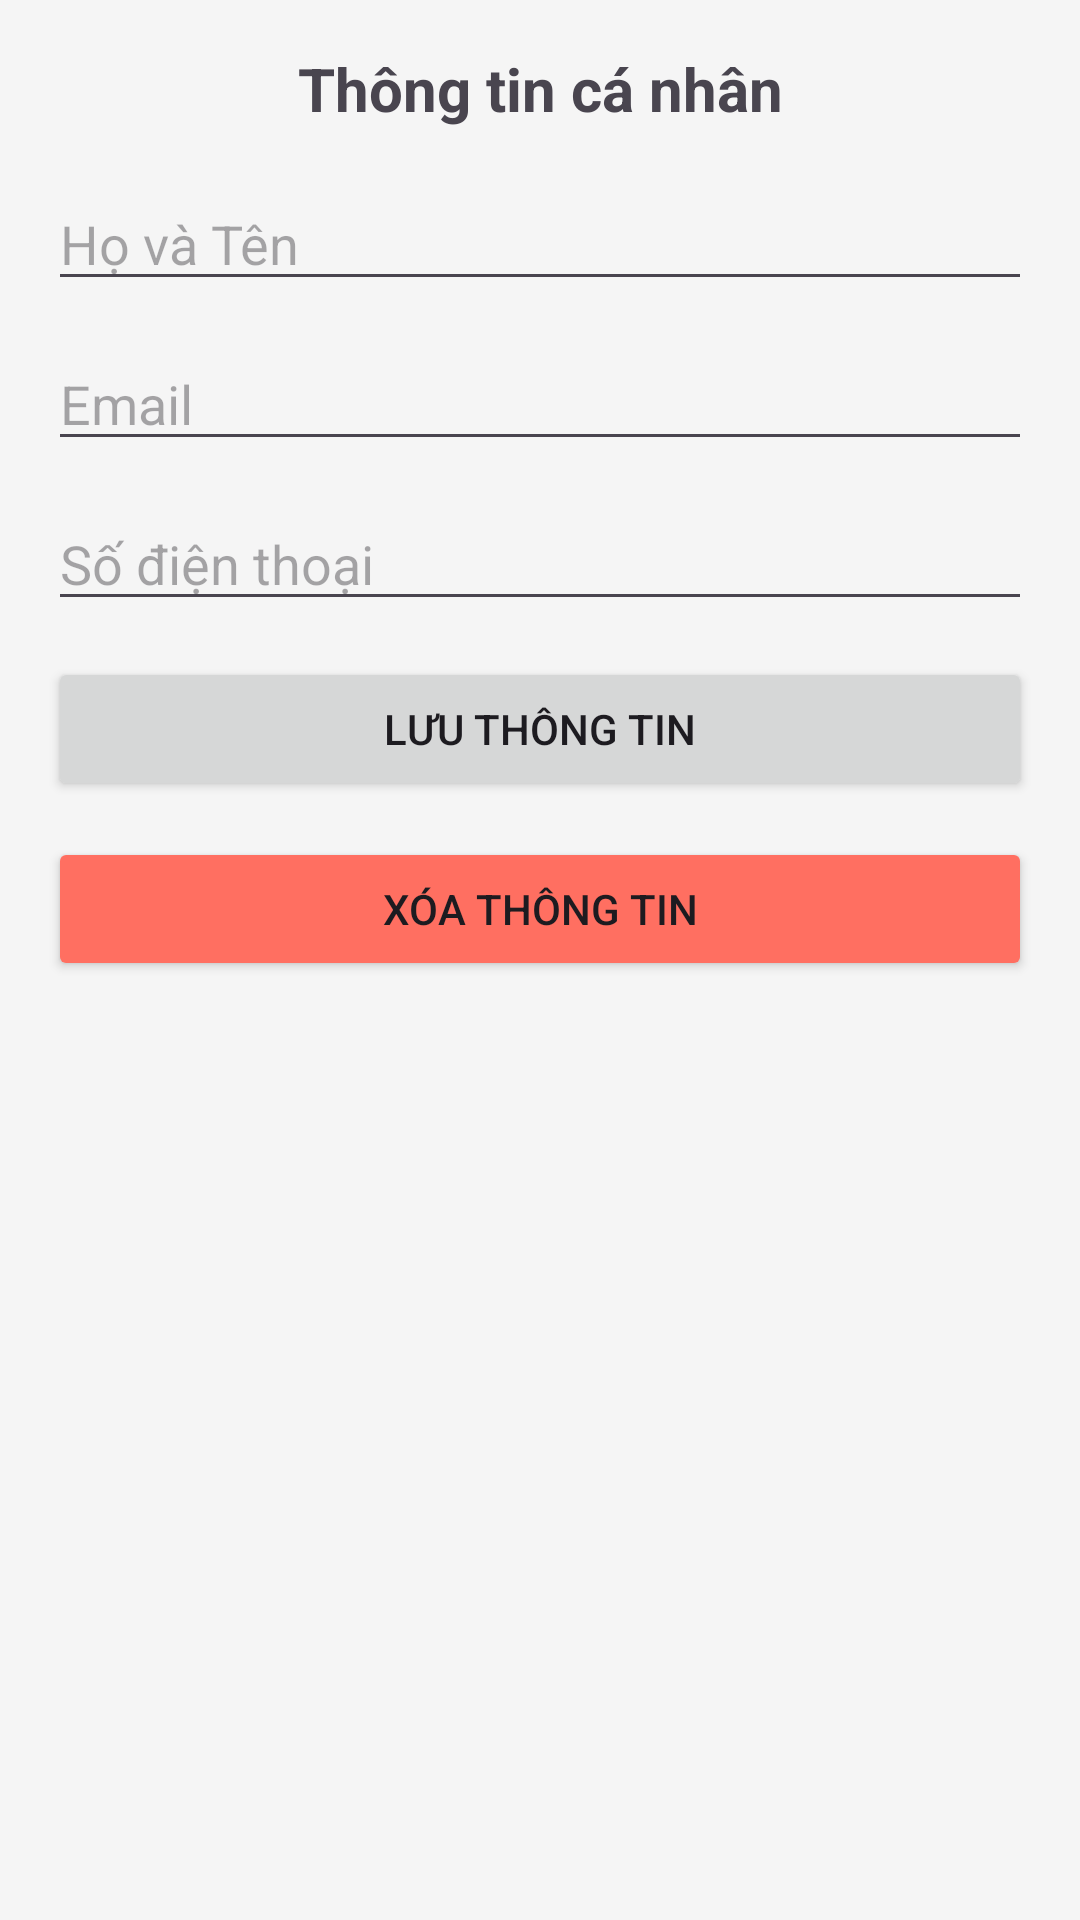

Layout XML and referenced resources for this Android screen:
<!-- AndroidManifest.xml: application theme Theme.BaiKTCK -->
<!-- res/layout/activity_user_detail.xml -->
<?xml version="1.0" encoding="utf-8"?>
<ScrollView xmlns:android="http://schemas.android.com/apk/res/android"
    android:layout_width="match_parent"
    android:layout_height="match_parent"
    android:padding="16dp"
    android:background="#F5F5F5">

    <LinearLayout
        android:layout_width="match_parent"
        android:layout_height="wrap_content"
        android:orientation="vertical">

        <TextView
            android:layout_width="match_parent"
            android:layout_height="wrap_content"
            android:text="Thông tin cá nhân"
            android:textSize="20sp"
            android:textStyle="bold"
            android:gravity="center"
            android:layout_marginBottom="16dp" />

        <EditText
            android:id="@+id/etName"
            android:layout_width="match_parent"
            android:layout_height="wrap_content"
            android:hint="Họ và Tên"
            android:inputType="textPersonName"
            android:layout_marginBottom="12dp" />

        <EditText
            android:id="@+id/etEmail"
            android:layout_width="match_parent"
            android:layout_height="wrap_content"
            android:hint="Email"
            android:inputType="textEmailAddress"
            android:layout_marginBottom="12dp" />

        <EditText
            android:id="@+id/etPhone"
            android:layout_width="match_parent"
            android:layout_height="wrap_content"
            android:hint="Số điện thoại"
            android:inputType="phone"
            android:layout_marginBottom="12dp" />

        <Button
            android:id="@+id/btnSave"
            android:layout_width="match_parent"
            android:layout_height="wrap_content"
            android:text="Lưu thông tin"
            android:layout_marginBottom="12dp" />

        <Button
            android:id="@+id/btnDelete"
            android:layout_width="match_parent"
            android:layout_height="wrap_content"
            android:text="Xóa thông tin"
            android:backgroundTint="#FF6F61" />
    </LinearLayout>
</ScrollView>
<!-- resources referenced by this layout -->
<resources>
  <style name="Theme.BaiKTCK" parent="Base.Theme.BaiKTCK" />
  <style name="Base.Theme.BaiKTCK" parent="Theme.Material3.DayNight.NoActionBar">
          
          
      </style>
</resources>
